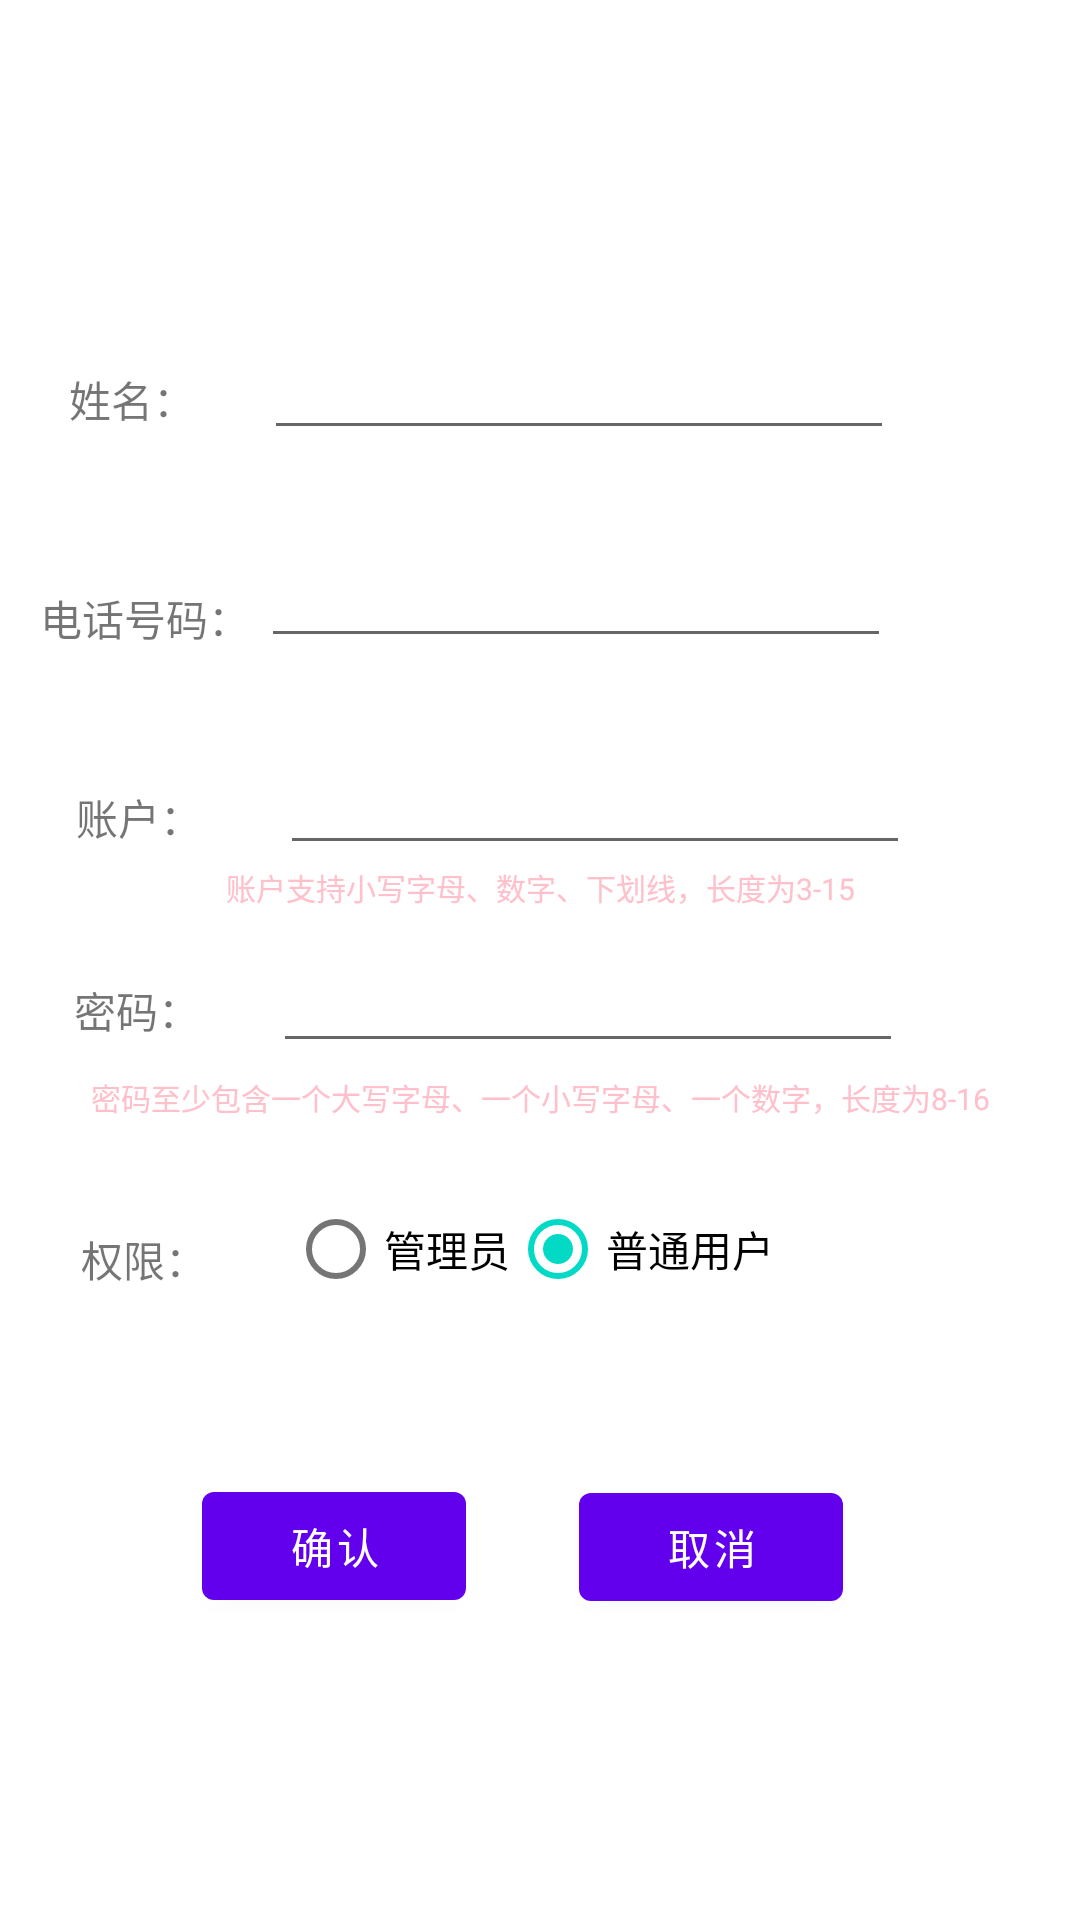

Android layout source for this screen:
<!-- AndroidManifest.xml: application theme Theme.CanvasDemo_02 -->
<!-- res/layout/fragment_register.xml -->
<?xml version="1.0" encoding="utf-8"?>
<androidx.constraintlayout.widget.ConstraintLayout xmlns:android="http://schemas.android.com/apk/res/android"

    xmlns:tools="http://schemas.android.com/tools"
    android:layout_width="match_parent"
    android:layout_height="match_parent"
    xmlns:app="http://schemas.android.com/apk/res-auto"
    tools:context=".RegisterFragment">

    
    <TextView
        android:id="@+id/textView3"
        android:layout_width="wrap_content"
        android:layout_height="wrap_content"
        android:text="姓名："
        app:layout_constraintBottom_toTopOf="@+id/textView4"
        app:layout_constraintEnd_toStartOf="@+id/edit_name"
        app:layout_constraintStart_toStartOf="parent"
        app:layout_constraintTop_toTopOf="parent"
        app:layout_constraintVertical_bias="0.7" />

    <TextView
        android:id="@+id/textView4"
        android:layout_width="wrap_content"
        android:layout_height="wrap_content"
        android:text="电话号码："
        app:layout_constraintBottom_toTopOf="@+id/textView6"
        app:layout_constraintEnd_toStartOf="@+id/edit_phone"
        app:layout_constraintHorizontal_bias="0.775"
        app:layout_constraintStart_toStartOf="parent"
        app:layout_constraintTop_toTopOf="parent"
        app:layout_constraintVertical_bias="0.64" />

    <TextView
        android:id="@+id/textView5"
        android:layout_width="wrap_content"
        android:layout_height="wrap_content"
        android:text="账户："
        app:layout_constraintBottom_toTopOf="@+id/textView6"
        app:layout_constraintEnd_toStartOf="@+id/edit_account"
        app:layout_constraintHorizontal_bias="0.493"
        app:layout_constraintStart_toStartOf="parent"
        app:layout_constraintTop_toBottomOf="@+id/textView4"
        app:layout_constraintVertical_bias="0.51" />

    <TextView
        android:id="@+id/textView6"
        android:layout_width="wrap_content"
        android:layout_height="wrap_content"
        android:text="密码："
        app:layout_constraintBottom_toTopOf="@+id/textView7"
        app:layout_constraintEnd_toStartOf="@+id/edit_password"
        app:layout_constraintStart_toStartOf="parent"
        app:layout_constraintTop_toTopOf="parent"
        app:layout_constraintVertical_bias="0.84000003" />

    <TextView
        android:id="@+id/textView7"
        android:layout_width="wrap_content"
        android:layout_height="wrap_content"
        android:text="权限："
        app:layout_constraintBottom_toTopOf="@+id/ok_button"
        app:layout_constraintEnd_toStartOf="@+id/radioGroup"
        app:layout_constraintStart_toStartOf="parent"
        app:layout_constraintTop_toTopOf="parent"
        app:layout_constraintVertical_bias="0.87" />

    <EditText
        android:id="@+id/edit_phone"
        android:layout_width="wrap_content"
        android:layout_height="wrap_content"
        android:ems="10"
        android:inputType="phone"
        android:minHeight="48dp"
        app:layout_constraintBottom_toTopOf="@+id/edit_account"
        app:layout_constraintEnd_toEndOf="parent"
        app:layout_constraintHorizontal_bias="0.58"
        app:layout_constraintStart_toStartOf="parent"
        app:layout_constraintTop_toBottomOf="@+id/edit_name"
        tools:ignore="SpeakableTextPresentCheck" />

    <EditText
        android:id="@+id/edit_password"
        android:layout_width="wrap_content"
        android:layout_height="wrap_content"
        android:ems="10"
        android:inputType="textPassword"
        android:minHeight="48dp"
        app:layout_constraintBottom_toTopOf="@+id/radioGroup"
        app:layout_constraintEnd_toEndOf="parent"
        app:layout_constraintHorizontal_bias="0.115"
        app:layout_constraintStart_toEndOf="@+id/textView4"
        app:layout_constraintTop_toTopOf="parent"
        app:layout_constraintVertical_bias="0.89"
        tools:ignore="SpeakableTextPresentCheck" />

    <EditText
        android:id="@+id/edit_name"
        android:layout_width="wrap_content"
        android:layout_height="wrap_content"
        android:ems="10"
        android:inputType="textPersonName"
        android:minHeight="48dp"
        app:layout_constraintBottom_toTopOf="@+id/edit_account"
        app:layout_constraintEnd_toEndOf="parent"
        app:layout_constraintHorizontal_bias="0.587"
        app:layout_constraintStart_toStartOf="parent"
        app:layout_constraintTop_toTopOf="parent"
        app:layout_constraintVertical_bias="0.53"
        tools:ignore="SpeakableTextPresentCheck" />

    <EditText
        android:id="@+id/edit_account"
        android:layout_width="wrap_content"
        android:layout_height="wrap_content"
        android:ems="10"
        android:inputType="textPersonName"
        android:minHeight="48dp"
        app:layout_constraintBottom_toTopOf="@+id/edit_password"
        app:layout_constraintEnd_toEndOf="parent"
        app:layout_constraintHorizontal_bias="0.32"
        app:layout_constraintStart_toEndOf="@+id/textView6"
        app:layout_constraintTop_toBottomOf="@+id/textView4"
        app:layout_constraintVertical_bias="0.57"
        tools:ignore="SpeakableTextPresentCheck" />

    <Button
        android:id="@+id/ok_button"
        android:layout_width="wrap_content"
        android:layout_height="wrap_content"
        android:text="确认"
        app:layout_constraintBottom_toBottomOf="parent"
        app:layout_constraintEnd_toStartOf="@+id/cancel_button"
        app:layout_constraintHorizontal_bias="0.64"
        app:layout_constraintStart_toStartOf="parent"
        app:layout_constraintTop_toTopOf="parent"
        app:layout_constraintVertical_bias="0.83" />

    <Button
        android:id="@+id/cancel_button"
        android:layout_width="wrap_content"
        android:layout_height="wrap_content"
        android:text="取消"
        app:layout_constraintBottom_toBottomOf="parent"
        app:layout_constraintEnd_toEndOf="parent"
        app:layout_constraintHorizontal_bias="0.71"
        app:layout_constraintStart_toStartOf="parent"
        app:layout_constraintTop_toBottomOf="@+id/textView7"
        app:layout_constraintVertical_bias="0.38" />

    <TextView
        android:id="@+id/textView8"
        android:layout_width="wrap_content"
        android:layout_height="wrap_content"
        android:text="账户支持小写字母、数字、下划线，长度为3-15"
        android:textSize="30px"
        android:textColor="#FFC0CB"
        app:layout_constraintBottom_toTopOf="@+id/edit_password"
        app:layout_constraintEnd_toEndOf="parent"
        app:layout_constraintHorizontal_bias="0.501"
        app:layout_constraintStart_toStartOf="parent"
        app:layout_constraintTop_toBottomOf="@+id/edit_account"
        app:layout_constraintVertical_bias="0.0" />

    <TextView
        android:id="@+id/textView9"
        android:layout_width="wrap_content"
        android:layout_height="wrap_content"
        android:layout_marginTop="4dp"
        android:text="密码至少包含一个大写字母、一个小写字母、一个数字，长度为8-16"
        android:textSize="30px"
        android:textColor="#FFC0CB"
        app:layout_constraintEnd_toEndOf="parent"
        app:layout_constraintStart_toStartOf="parent"
        app:layout_constraintTop_toBottomOf="@+id/edit_password" />

    <RadioGroup
        android:id="@+id/radioGroup"
        android:layout_width="168dp"
        android:layout_height="48dp"
        android:orientation="horizontal"
        app:layout_constraintBottom_toTopOf="@+id/cancel_button"
        app:layout_constraintEnd_toEndOf="parent"
        app:layout_constraintStart_toStartOf="parent"
        app:layout_constraintTop_toBottomOf="@+id/textView6"
        app:layout_constraintVertical_bias="0.47000003">

        <RadioButton
            android:id="@+id/RadioButton_1"
            android:layout_width="wrap_content"
            android:layout_height="wrap_content"
            android:text="管理员" />

        <RadioButton
            android:id="@+id/RadioButton_0"
            android:layout_width="wrap_content"
            android:layout_height="wrap_content"
            android:checked="true"
            android:text="普通用户" />
    </RadioGroup>

</androidx.constraintlayout.widget.ConstraintLayout>
<!-- resources referenced by this layout -->
<resources>
  <style name="Theme.CanvasDemo_02" parent="Theme.MaterialComponents.DayNight.DarkActionBar">
          
          <item name="colorPrimary">@color/purple_500</item>
          <item name="colorPrimaryVariant">@color/purple_700</item>
          <item name="colorOnPrimary">@color/white</item>
          
          <item name="colorSecondary">@color/teal_200</item>
          <item name="colorSecondaryVariant">@color/teal_700</item>
          <item name="colorOnSecondary">@color/black</item>
          
          <item name="android:statusBarColor" tools:targetApi="l">?attr/colorPrimaryVariant</item>
          
      </style>
  <!-- not gathered from this repository: default colours our renderer supplied (Android Studio template values) -->
  <color name="purple_500">#FF6200EE</color>
  <color name="purple_700">#FF3700B3</color>
  <color name="teal_200">#FF03DAC5</color>
  <color name="teal_700">#FF018786</color>
  <color name="black">#FF000000</color>
  <color name="white">#FFFFFFFF</color>
</resources>
